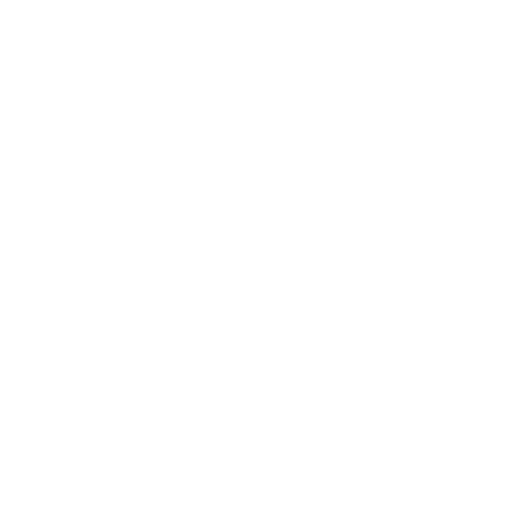
t = 0.00 s
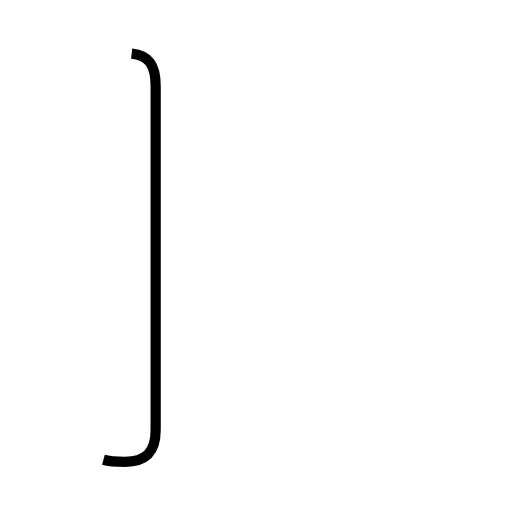
t = 1.35 s
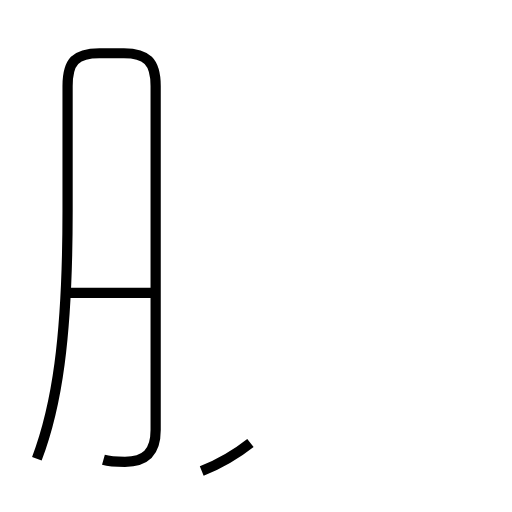
t = 3.13 s
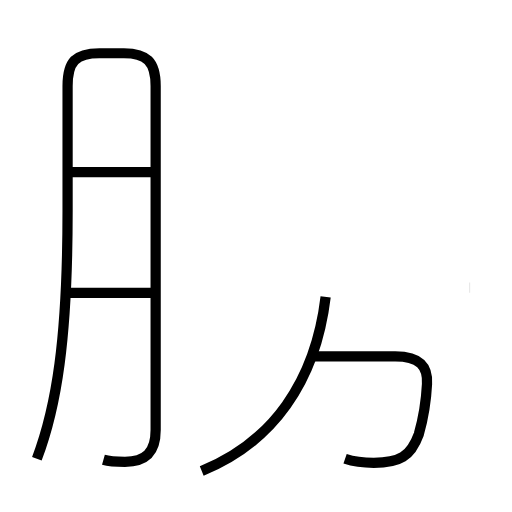
t = 4.67 s
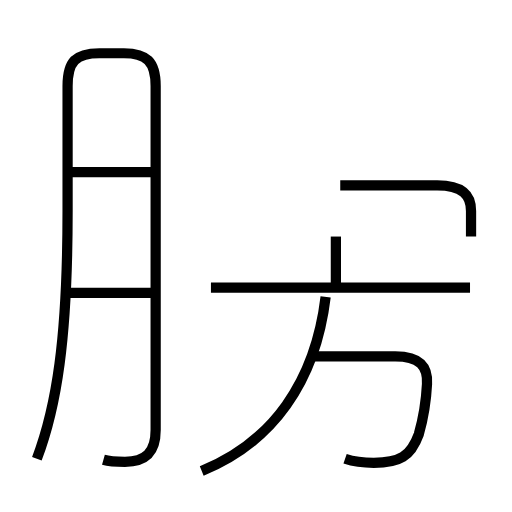
t = 6.08 s
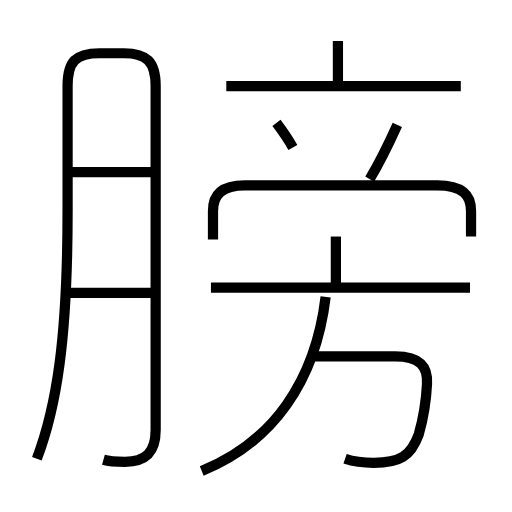
t = 7.67 s

The animated SVG that drew these frames (rendered in a browser with its animation timeline set to each time). Animation: 12 SMIL elements (animate=12); one cycle of 7.67 s.

<?xml version='1.0' encoding='utf-8'?>
<svg viewBox="0.0 -6.0 50.0 50.0" version="1.1" xmlns="http://www.w3.org/2000/svg"><rect x="-1000" y="-1000" width="2000" height="2000" stroke="white" fill="white" /><g style="fill:none;stroke:#000000;stroke-width:1"><path d="M 10.1 0.9 C 10.8 1.1 11.5 1.1 12.2 1.1 C 14.2 1.1 15.2 0.2 15.2 -2.0 L 15.2 -35.6 C 15.2 -38.0 14.3 -38.8 12.1 -38.8 L 9.7 -38.8 C 7.4 -38.8 6.6 -38.0 6.6 -35.6 L 6.6 -23.4 C 6.6 -10.8 5.5 -4.2 3.6 0.8 " transform="translate(0.0 38.0)" stroke-dasharray="90.26117084851181" stroke-dashoffset="90.26117084851181"><animate attributeName="stroke-dashoffset" from="90.26117084851181" to="0" dur="2.7078351254553543s" begin="0s" fill="freeze" /></path><path d="M 14.8 -15.4 L 6.2 -15.4 " transform="translate(0.0 38.0)" stroke-dasharray="8.600000000000001" stroke-dashoffset="8.600000000000001"><animate attributeName="stroke-dashoffset" from="8.600000000000001" to="0" dur="0.258s" begin="2.7078351254553543s" fill="freeze" /></path><path d="M 19.7 2.0 C 26.6 -0.8 30.8 -6.7 31.8 -15.0 " transform="translate(0.0 38.0)" stroke-dasharray="21.975341302052016" stroke-dashoffset="21.975341302052016"><animate attributeName="stroke-dashoffset" from="21.975341302052016" to="0" dur="0.6592602390615604s" begin="2.9658351254553543s" fill="freeze" /></path><path d="M 14.8 -27.2 L 6.3 -27.2 " transform="translate(0.0 38.0)" stroke-dasharray="8.5" stroke-dashoffset="8.5"><animate attributeName="stroke-dashoffset" from="8.5" to="0" dur="0.255s" begin="3.625095364516915s" fill="freeze" /></path><path d="M 33.7 0.8 C 34.6 1.1 35.6 1.2 36.5 1.2 C 39.0 1.2 40.1 0.6 40.9 -1.6 C 41.3 -3.0 41.6 -4.5 41.7 -6.5 C 41.8 -8.2 41.0 -9.2 38.6 -9.2 L 30.7 -9.2 " transform="translate(0.0 38.0)" stroke-dasharray="26.219877487050997" stroke-dashoffset="26.219877487050997"><animate attributeName="stroke-dashoffset" from="26.219877487050997" to="0" dur="0.7865963246115298s" begin="3.8800953645169147s" fill="freeze" /></path><path d="M 45.9 -15.9 L 20.6 -15.9 " transform="translate(0.0 38.0)" stroke-dasharray="25.299999999999997" stroke-dashoffset="25.299999999999997"><animate attributeName="stroke-dashoffset" from="25.299999999999997" to="0" dur="0.7589999999999999s" begin="4.666691689128444s" fill="freeze" /></path><path d="M 32.8 -15.8 L 32.8 -20.9 " transform="translate(0.0 38.0)" stroke-dasharray="5.099999999999998" stroke-dashoffset="5.099999999999998"><animate attributeName="stroke-dashoffset" from="5.099999999999998" to="0" dur="0.15299999999999994s" begin="5.425691689128444s" fill="freeze" /></path><path d="M 46.0 -20.9 L 46.0 -23.4 C 46.0 -24.9 45.2 -25.9 42.7 -25.9 L 23.9 -25.9 C 21.6 -25.9 20.8 -24.9 20.8 -23.4 L 20.8 -20.6 " transform="translate(0.0 38.0)" stroke-dasharray="33.40846876177386" stroke-dashoffset="33.40846876177386"><animate attributeName="stroke-dashoffset" from="33.40846876177386" to="0" dur="1.0022540628532157s" begin="5.578691689128443s" fill="freeze" /></path><path d="M 28.6 -29.6 C 28.1 -30.5 27.6 -31.2 27.0 -32.0 " transform="translate(0.0 38.0)" stroke-dasharray="2.8869425708144947" stroke-dashoffset="2.8869425708144947"><animate attributeName="stroke-dashoffset" from="2.8869425708144947" to="0" dur="0.08660827712443483s" begin="6.580945751981659s" fill="freeze" /></path><path d="M 36.1 -26.5 C 37.0 -28.0 37.9 -29.8 38.8 -31.8 " transform="translate(0.0 38.0)" stroke-dasharray="5.95141830301411" stroke-dashoffset="5.95141830301411"><animate attributeName="stroke-dashoffset" from="5.95141830301411" to="0" dur="0.1785425490904233s" begin="6.6675540291060935s" fill="freeze" /></path><path d="M 45.0 -35.6 L 22.1 -35.6 " transform="translate(0.0 38.0)" stroke-dasharray="22.9" stroke-dashoffset="22.9"><animate attributeName="stroke-dashoffset" from="22.9" to="0" dur="0.6869999999999999s" begin="6.846096578196517s" fill="freeze" /></path><path d="M 33.0 -35.4 L 33.0 -40.0" transform="translate(0.0 38.0)" stroke-dasharray="4.600000000000001" stroke-dashoffset="4.600000000000001"><animate attributeName="stroke-dashoffset" from="4.600000000000001" to="0" dur="0.13800000000000004s" begin="7.533096578196517s" fill="freeze" /></path></g></svg>
